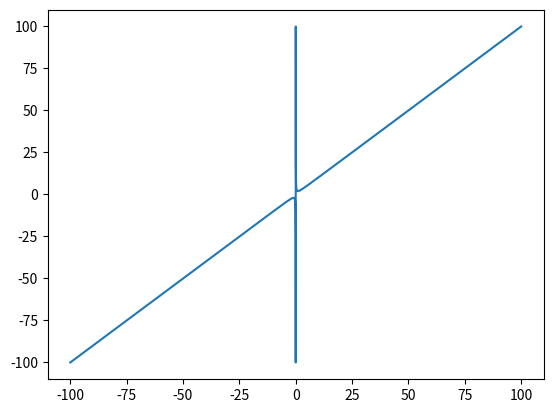

Python code for this plot:
import matplotlib.pyplot as plt
import numpy as np

fig, ax = plt.subplots()

x = np.linspace(-100, 100, 10000)
y = (x**2 + 1)/(x)

ax.plot(x, y)

plt.show()